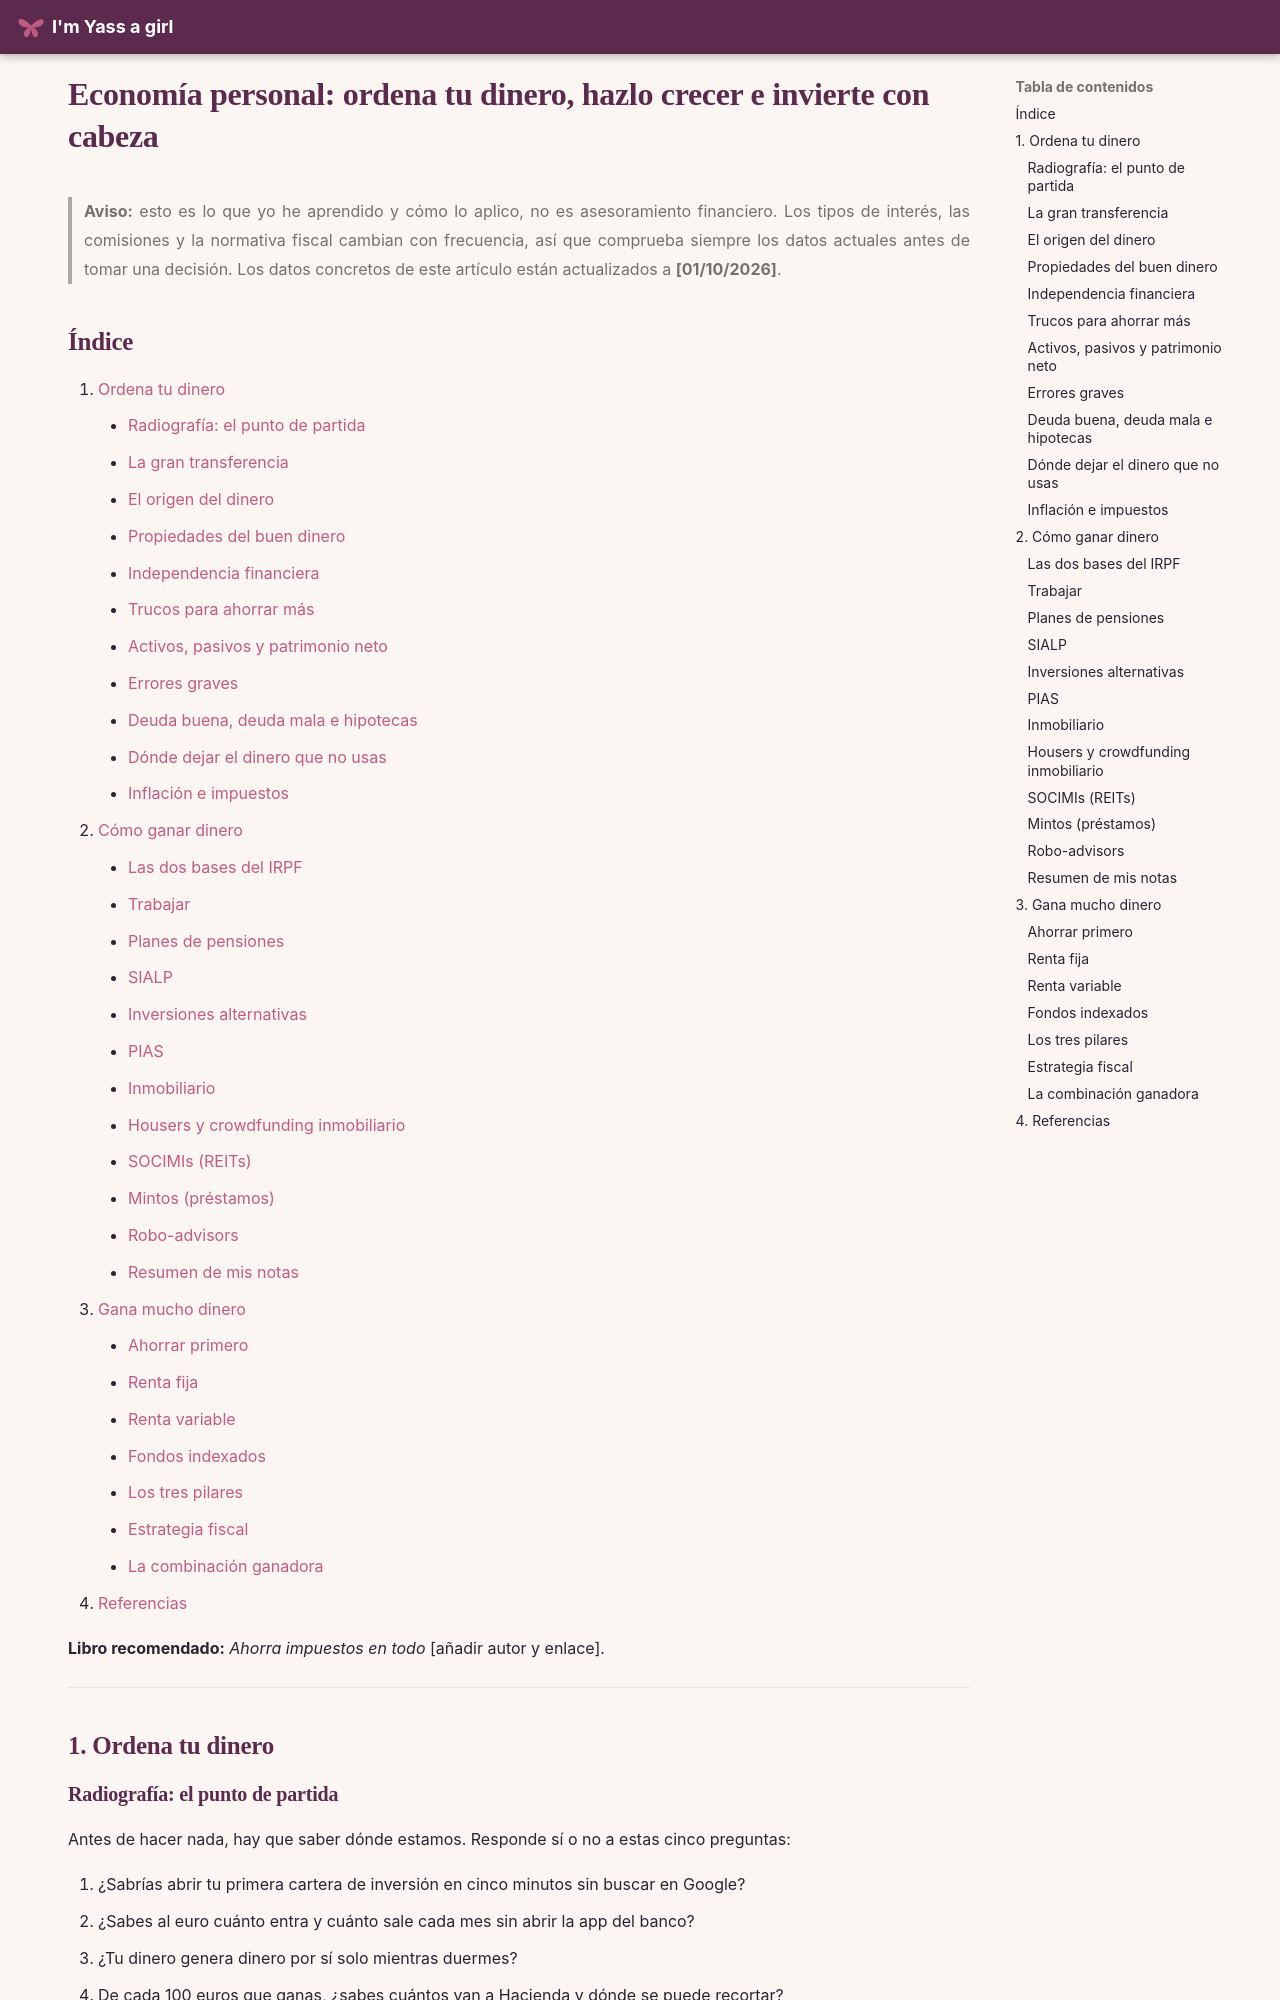

repository: imyassagirl/imyassagirl · page: leyes-finanzas/economia_personal/index.html · generator: mkdocs

# Economía personal: ordena tu dinero, hazlo crecer e invierte con cabeza

> **Aviso:** esto es lo que yo he aprendido y cómo lo aplico, no es asesoramiento financiero. Los tipos de interés, las comisiones y la normativa fiscal cambian con frecuencia, así que comprueba siempre los datos actuales antes de tomar una decisión. Los datos concretos de este artículo están actualizados a **[01/10/2026]**.

## Índice

1. [Ordena tu dinero](#1-ordena-tu-dinero)
    - [Radiografía: el punto de partida](#radiografia-el-punto-de-partida)
    - [La gran transferencia](#la-gran-transferencia)
    - [El origen del dinero](#el-origen-del-dinero)
    - [Propiedades del buen dinero](#propiedades-del-buen-dinero)
    - [Independencia financiera](#independencia-financiera)
    - [Trucos para ahorrar más](#trucos-para-ahorrar-mas)
    - [Activos, pasivos y patrimonio neto](#activos-pasivos-y-patrimonio-neto)
    - [Errores graves](#errores-graves)
    - [Deuda buena, deuda mala e hipotecas](#deuda-buena-deuda-mala-e-hipotecas)
    - [Dónde dejar el dinero que no usas](#donde-dejar-el-dinero-que-no-usas)
    - [Inflación e impuestos](#inflacion-e-impuestos)
2. [Cómo ganar dinero](#2-como-ganar-dinero)
    - [Las dos bases del IRPF](#las-dos-bases-del-irpf)
    - [Trabajar](#trabajar)
    - [Planes de pensiones](#planes-de-pensiones)
    - [SIALP](#sialp)
    - [Inversiones alternativas](#inversiones-alternativas)
    - [PIAS](#pias)
    - [Inmobiliario](#inmobiliario)
    - [Housers y crowdfunding inmobiliario](#housers-y-crowdfunding-inmobiliario)
    - [SOCIMIs (REITs)](#socimis-reits)
    - [Mintos (préstamos)](#mintos-prestamos)
    - [Robo-advisors](#robo-advisors)
    - [Resumen de mis notas](#resumen-de-mis-notas)
3. [Gana mucho dinero](#3-gana-mucho-dinero)
    - [Ahorrar primero](#ahorrar-primero)
    - [Renta fija](#renta-fija)
    - [Renta variable](#renta-variable)
    - [Fondos indexados](#fondos-indexados)
    - [Los tres pilares](#los-tres-pilares)
    - [Estrategia fiscal](#estrategia-fiscal)
    - [La combinación ganadora](#la-combinacion-ganadora)
4. [Referencias](#4-referencias)

**Libro recomendado:** *Ahorra impuestos en todo* [añadir autor y enlace].

---

## 1. Ordena tu dinero

### Radiografía: el punto de partida

Antes de hacer nada, hay que saber dónde estamos. Responde sí o no a estas cinco preguntas:

1. ¿Sabrías abrir tu primera cartera de inversión en cinco minutos sin buscar en Google?
2. ¿Sabes al euro cuánto entra y cuánto sale cada mes sin abrir la app del banco?
3. ¿Tu dinero genera dinero por sí solo mientras duermes?
4. De cada 100 euros que ganas, ¿sabes cuántos van a Hacienda y dónde se puede recortar?
5. ¿Tienes un patrimonio objetivo concreto para dentro de 10 años y un plan exacto para llegar?

Si has contestado "no" a casi todas, estás en el sitio correcto. Es lo normal, y precisamente para eso está este artículo.

### La gran transferencia

Estamos ante la mayor transferencia de riqueza de la historia: la de los *baby boomers* a las nuevas generaciones. En Estados Unidos, la consultora Cerulli la estima en decenas de billones de dólares hasta 2045 [1]. En España, la Encuesta Financiera de las Familias del Banco de España muestra que buena parte de la riqueza neta (sobre todo inmobiliaria) está en manos de los hogares de más edad [2]. Esto se traducirá en herencias masivas y en oportunidades de inversión para quien llegue con los deberes hechos. Ojo: la herencia no va a llegar a todo el mundo ni por igual, así que no es un plan de vida, es solo un factor más.
